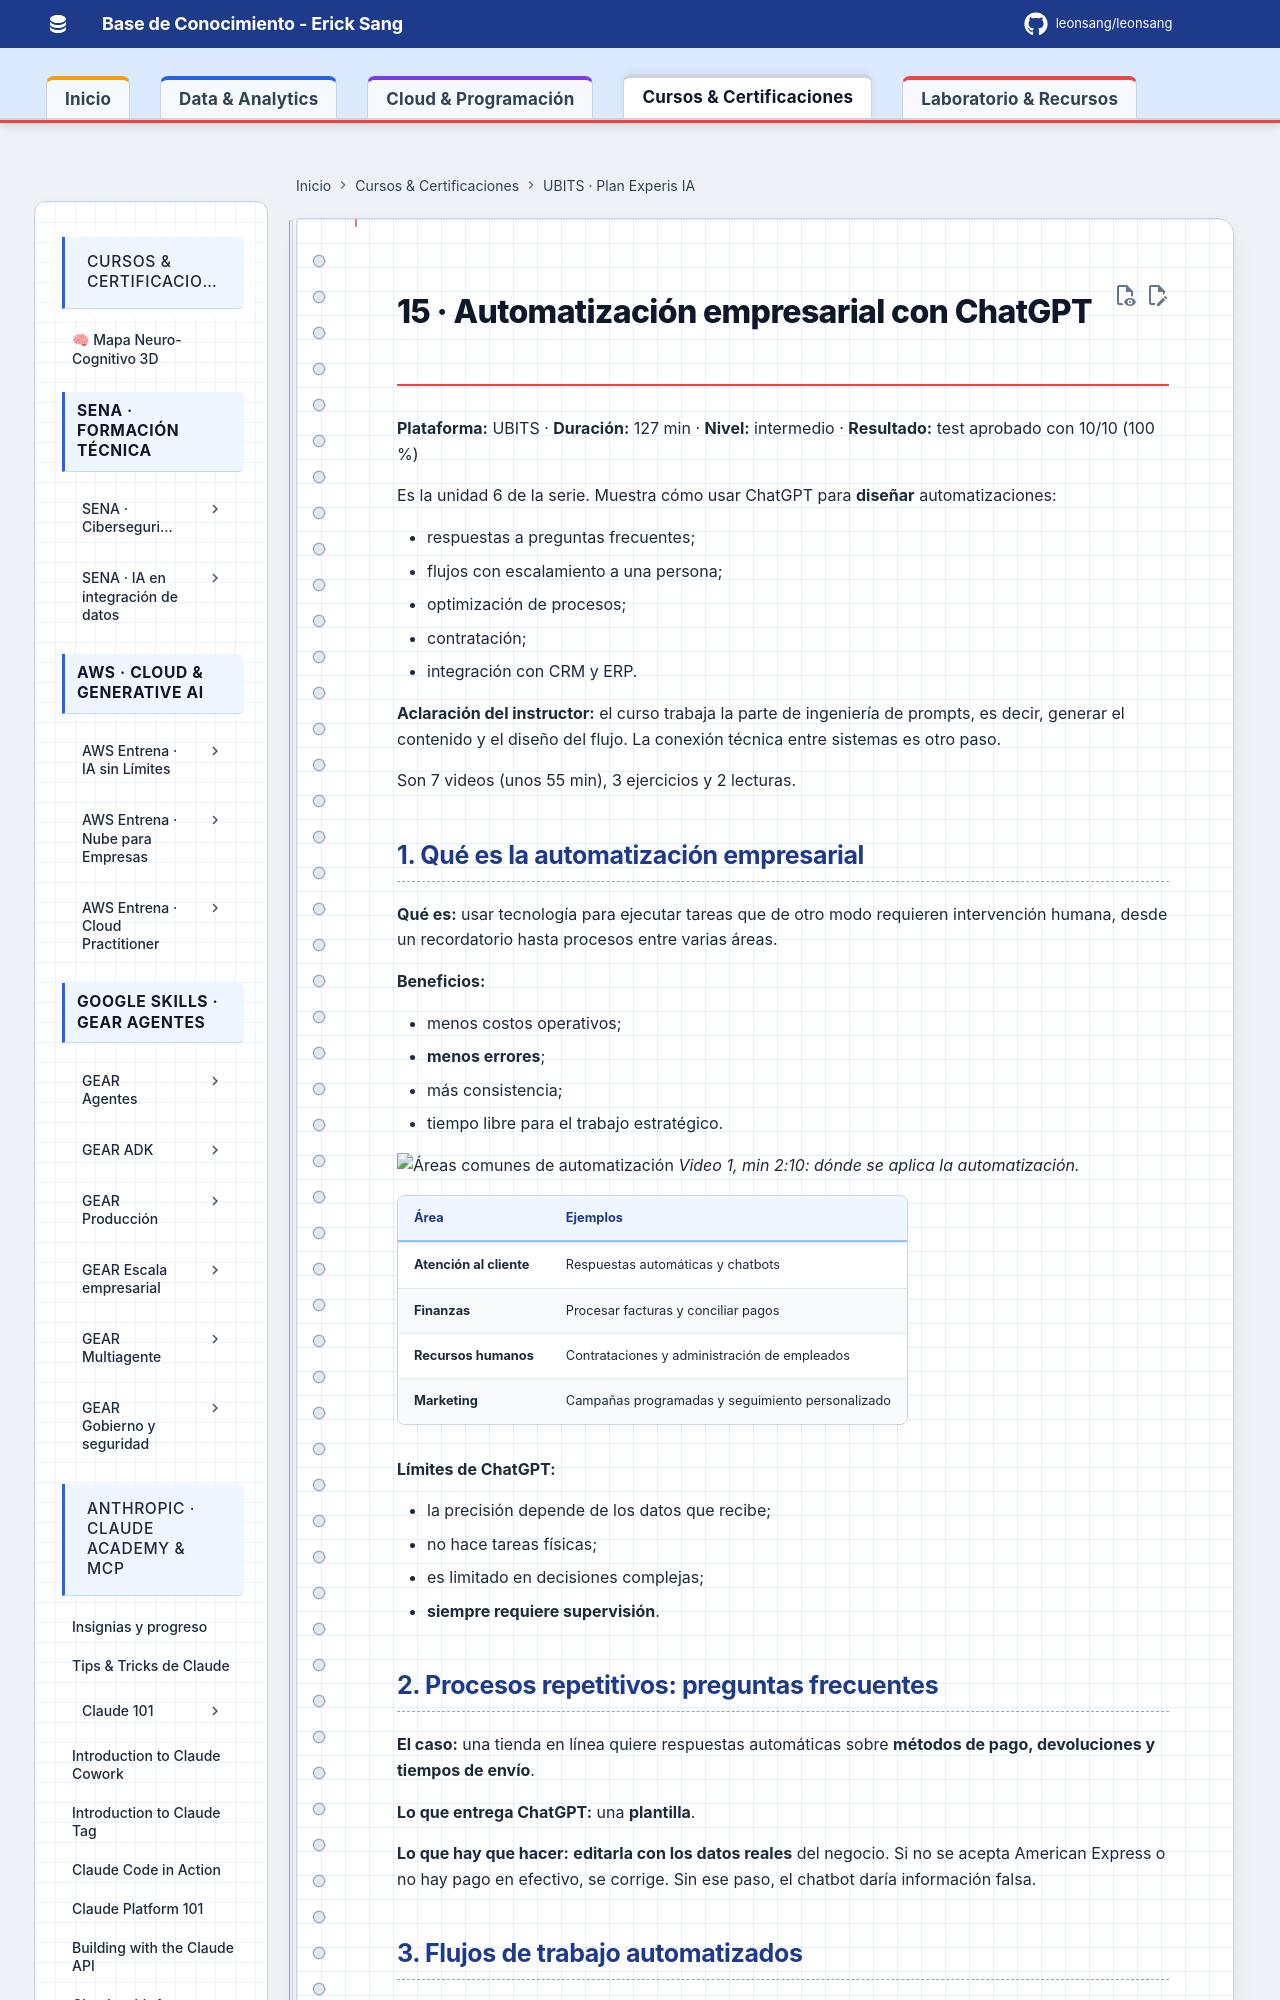

repository: Leonsang/Leonsang · page: cursos/ubits-experis-ia/15-automatizacion-empresarial/index.html · generator: mkdocs

# 15 · Automatización empresarial con ChatGPT

**Plataforma:** UBITS · **Duración:** 127 min · **Nivel:** intermedio · **Resultado:** test aprobado con 10/10 (100 %)

Es la unidad 6 de la serie. Muestra cómo usar ChatGPT para **diseñar** automatizaciones:

- respuestas a preguntas frecuentes;
- flujos con escalamiento a una persona;
- optimización de procesos;
- contratación;
- integración con CRM y ERP.

**Aclaración del instructor:** el curso trabaja la parte de ingeniería de prompts, es decir, generar el contenido y el diseño del flujo. La conexión técnica entre sistemas es otro paso.

Son 7 videos (unos 55 min), 3 ejercicios y 2 lecturas.

## 1. Qué es la automatización empresarial

**Qué es:** usar tecnología para ejecutar tareas que de otro modo requieren intervención humana, desde un recordatorio hasta procesos entre varias áreas.

**Beneficios:**

- menos costos operativos;
- **menos errores**;
- más consistencia;
- tiempo libre para el trabajo estratégico.

![Áreas comunes de automatización](evidencias/15-v01-areas.png)
*Video 1, min 2:10: dónde se aplica la automatización.*

| Área | Ejemplos |
|---|---|
| **Atención al cliente** | Respuestas automáticas y chatbots |
| **Finanzas** | Procesar facturas y conciliar pagos |
| **Recursos humanos** | Contrataciones y administración de empleados |
| **Marketing** | Campañas programadas y seguimiento personalizado |

**Límites de ChatGPT:**

- la precisión depende de los datos que recibe;
- no hace tareas físicas;
- es limitado en decisiones complejas;
- **siempre requiere supervisión**.

## 2. Procesos repetitivos: preguntas frecuentes

**El caso:** una tienda en línea quiere respuestas automáticas sobre **métodos de pago, devoluciones y tiempos de envío**.

**Lo que entrega ChatGPT:** una **plantilla**.

**Lo que hay que hacer:** **editarla con los datos reales** del negocio. Si no se acepta American Express o no hay pago en efectivo, se corrige. Sin ese paso, el chatbot daría información falsa.
